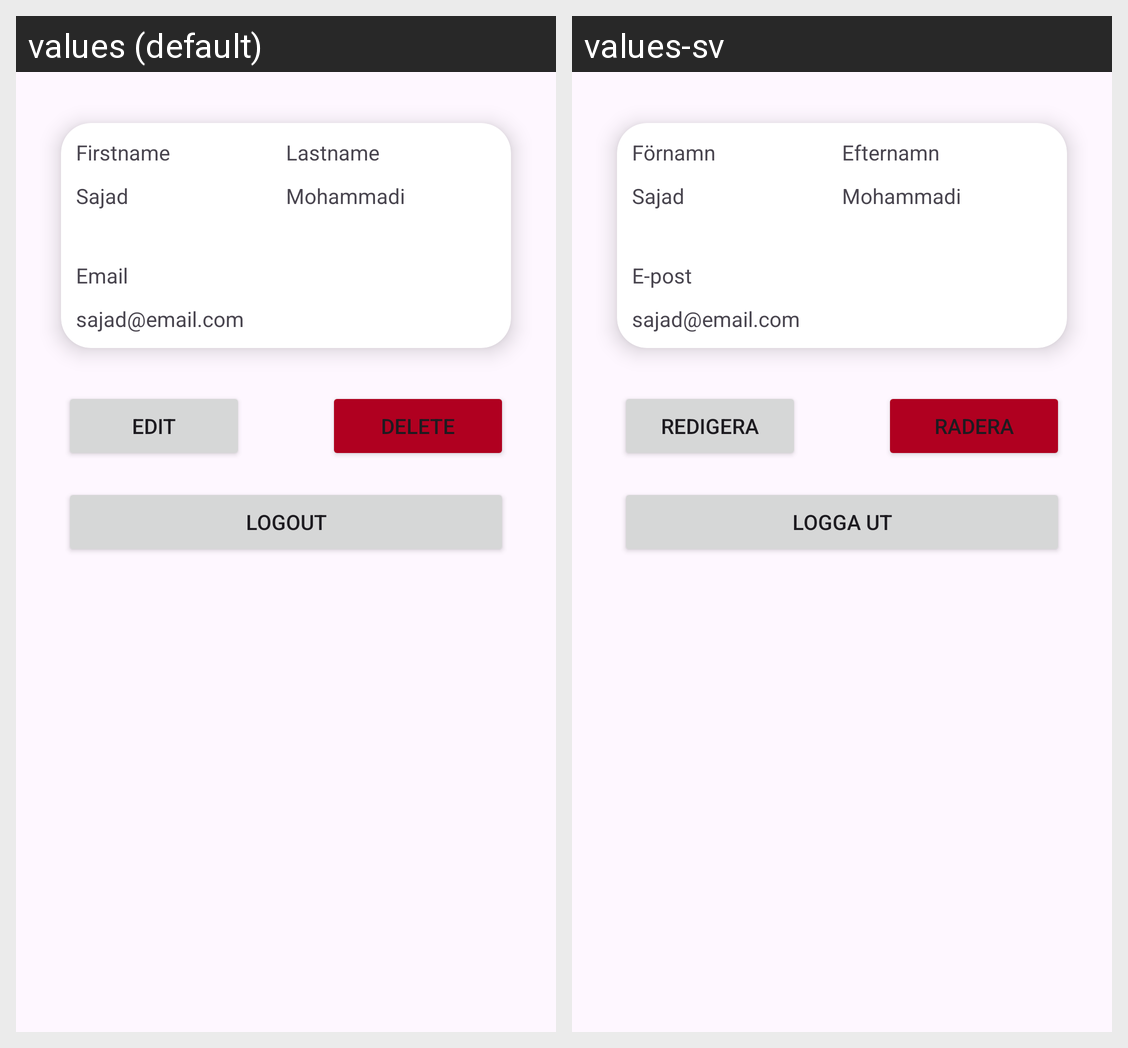

The Android screen above is rendered under two locales of the same app. Produce the string resources it draws, with the default and per-locale values.
Android screen res/layout/user_info.xml rendered under 2 locales, left to right: values (default), values-sv. Device: Nexus 5 (rendered at 1080×1920; each locale shown at half size, 540×960, under a caption strip naming it); theme Theme.MyTrainingTracker.
Strings drawn on this screen, with the default value and each locale's value (text and hints the layout hard-codes, and strings that could not be matched under every locale, appear in the picture but are not listed):

firstname
  values: Firstname
  values-sv: Förnamn

sajad
  values: Sajad
  values-sv: Sajad

lastname
  values: Lastname
  values-sv: Efternamn

mohammadi
  values: Mohammadi
  values-sv: Mohammadi

email
  values: Email
  values-sv: E-post

sajad_email_com
  values: sajad@email.com
  values-sv: sajad@email.com

edit
  values: Edit
  values-sv: Redigera

delete
  values: Delete
  values-sv: Radera

logout
  values: Logout
  values-sv: Logga ut
